Run: headless pygame with SDL's dummy video driver; simulated clock (each Clock.tick advances the game by its frame time, no real sleeping); random seed 0; keys injected as events and as key.get_pressed() state; mouse plan: one left click at the window centre at the start of phase 2, then a move to the lower-right quarter at the start of phase 3.
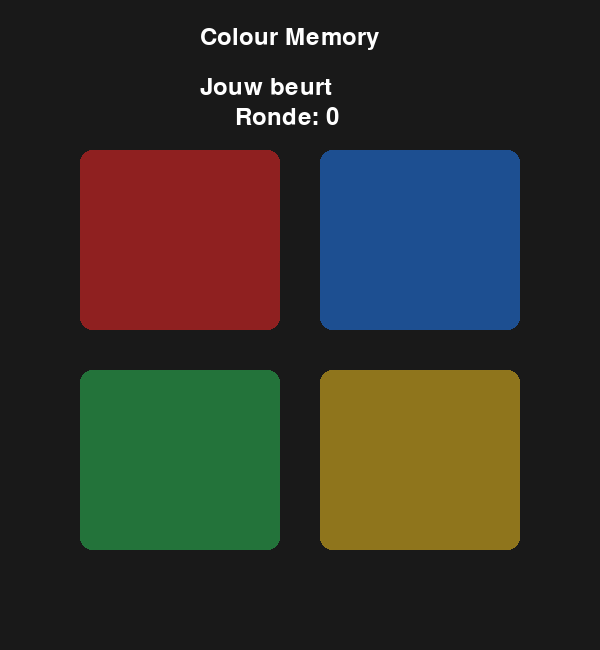
Frame 1 of 4 · flips 1–60 · no input
Frame 2 of 4 · flips 61–180 · clicked the window centre · tapped SPACE, RETURN · held RIGHT (→), D · screen unchanged from frame 1, image omitted
Frame 3 of 4 · flips 181–300 · moved the mouse to the lower-right quarter · held DOWN (↓), S · screen unchanged from frame 2, image omitted
Frame 4 of 4 · flips 301–420 · held LEFT (←), A, UP (↑), W · screen unchanged from frame 3, image omitted

The pygame program that drew these frames:

#!/usr/bin/env python3

import random
import pygame

WIDTH = 600
HEIGHT = 650
COLORS = [
    ((143, 32, 32), (255, 77, 77)),
    ((29, 79, 145), (77, 154, 255)),
    ((35, 115, 58), (77, 255, 122)),
    ((143, 117, 28), (255, 227, 77)),
]
SQUARES = [
    pygame.Rect(80, 150, 200, 180),
    pygame.Rect(320, 150, 200, 180),
    pygame.Rect(80, 370, 200, 180),
    pygame.Rect(320, 370, 200, 180),
]


def draw_game(screen, font, message, score, light=-1):
    screen.fill((25, 25, 25))

    title = font.render("Colour Memory", True, "white")
    text = font.render(message, True, "white")
    points = font.render(f"Ronde: {score}", True, "white")
    screen.blit(title, (200, 25))
    screen.blit(text, (200, 75))
    screen.blit(points, (235, 105))

    for number, square in enumerate(SQUARES):
        if number == light:
            color = COLORS[number][1]
        else:
            color = COLORS[number][0]
        pygame.draw.rect(screen, color, square, border_radius=12)

    pygame.display.flip()


def show_sequence(screen, font, sequence, score):
    for color_number in sequence:
        draw_game(screen, font, "Onthoud de kleuren...", score, color_number)
        pygame.time.delay(400)
        draw_game(screen, font, "Onthoud de kleuren...", score)
        pygame.time.delay(150)


def get_player_answer(screen, font, sequence, score):
    position = 0

    while position < len(sequence):
        draw_game(screen, font, "Jouw beurt", score)

        for event in pygame.event.get():
            if event.type == pygame.QUIT:
                return None

            if event.type == pygame.MOUSEBUTTONDOWN:
                for number, square in enumerate(SQUARES):
                    if square.collidepoint(event.pos):
                        draw_game(screen, font, "Jouw beurt", score, number)
                        pygame.time.delay(180)

                        if number != sequence[position]:
                            return False

                        position += 1

    return True


def main():
    pygame.init()
    screen = pygame.display.set_mode((WIDTH, HEIGHT))
    pygame.display.set_caption("Colour Memory")
    font = pygame.font.Font(None, 36)
    clock = pygame.time.Clock()

    sequence = []
    score = 0
    playing = True

    while playing:
        sequence.append(random.randrange(4))
        show_sequence(screen, font, sequence, score)
        answer = get_player_answer(screen, font, sequence, score)

        if answer is None:
            playing = False
        elif answer:
            score += 1
            draw_game(screen, font, "Goed gedaan!", score)
            pygame.time.delay(700)
        else:
            draw_game(screen, font, "Fout! Druk op Enter.", score)
            waiting = True
            while waiting:
                for event in pygame.event.get():
                    if event.type == pygame.QUIT:
                        playing = False
                        waiting = False
                    elif event.type == pygame.KEYDOWN and event.key == pygame.K_RETURN:
                        sequence = []
                        score = 0
                        waiting = False
                clock.tick(60)

    pygame.quit()


if __name__ == "__main__":
    main()
